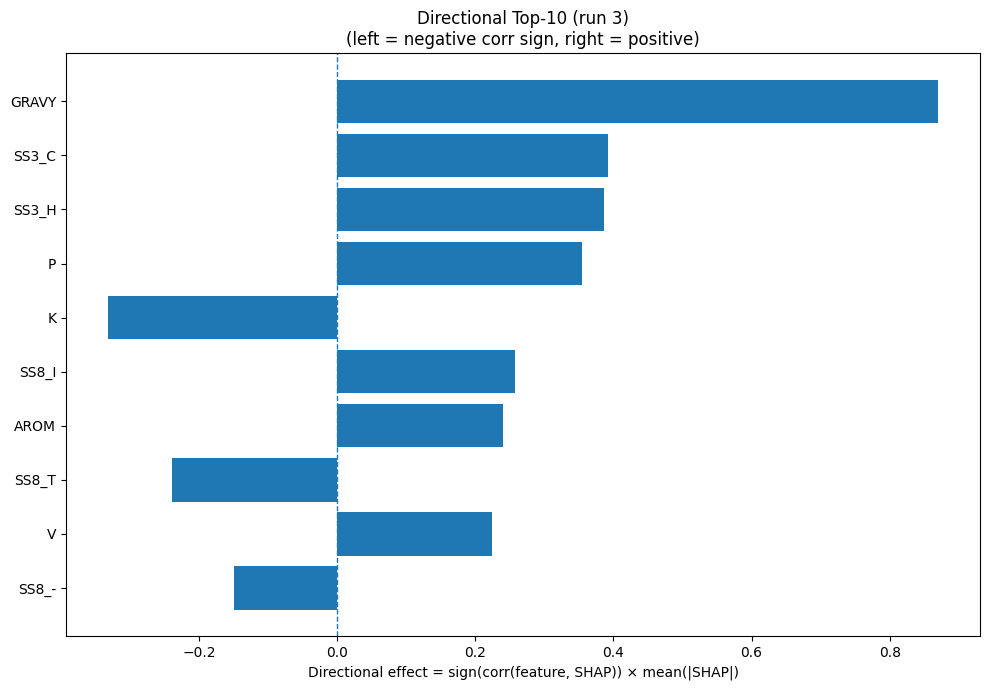

The file beside this chart, header and first rows:
Index, Feature, CorrSign, MeanAbsSHAP, DirectionalEffect
32, GRAVY, 1.0, 0.8707, 0.8707
22, SS3_C, 1.0, 0.3916, 0.3916
20, SS3_H, 1.0, 0.3869, 0.3869
12, P, 1.0, 0.3548, 0.3548
8, K, -1.0, 0.3323, -0.3323
26, SS8_I, 1.0, 0.2581, 0.2581
33, AROM, 1.0, 0.2405, 0.2405
28, SS8_T, -1.0, 0.2391, -0.2391
17, V, 1.0, 0.2237, 0.2237
30, SS8_-, -1.0, 0.1488, -0.1488
16, T, 1.0, 0.1113, 0.1113
13, Q, -1.0, 0.1069, -0.1069
23, SS8_H, 1.0, 0.1059, 0.1059
5, G, 1.0, 0.09809, 0.09809
3, E, 1.0, 0.07987, 0.07987
24, SS8_E, -1.0, 0.06503, -0.06503
25, SS8_G, -1.0, 0.06053, -0.06053
31, ASA, -1.0, 0.0529, -0.0529
11, N, 1.0, 0.05281, 0.05281
18, W, 1.0, 0.04174, 0.04174
10, M, 1.0, 0.03599, 0.03599
7, I, 1.0, 0.03529, 0.03529
15, S, -1.0, 0.03222, -0.03222
0, A, -1.0, 0.03068, -0.03068
21, SS3_E, -1.0, 0.02543, -0.02543
9, L, 1.0, 0.0251, 0.0251
2, D, 1.0, 0.02194, 0.02194
14, R, 1.0, 0.02161, 0.02161
6, H, -1.0, 0.016, -0.016
19, Y, 1.0, 0.01368, 0.01368
27, SS8_B, -1.0, 0.008638, -0.008638
1, C, -1.0, 0.008491, -0.008491
4, F, 1.0, 0.004792, 0.004792
29, SS8_S, 1.0, 0.00362, 0.00362
